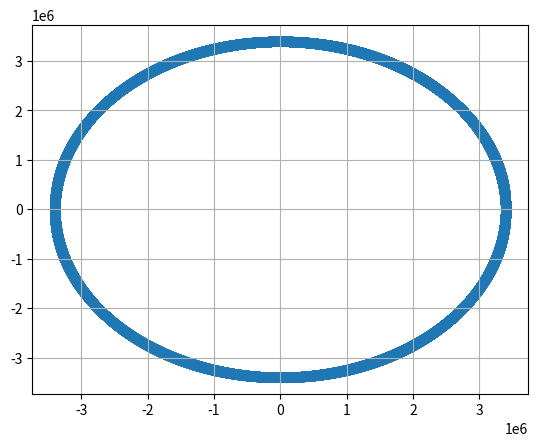

This figure's Python source:
import numpy as np
import matplotlib.pyplot as plt

def vector_magnitude(vect):
	magnitude = ((vect[0])**2) + ((vect[1])**2) + ((vect[2])**2)
	magnitude = magnitude**(0.5)
	return(magnitude)

m = 1000 #mass of satellite
M = 6.42*(10**23) #mass of mars
R = 3390000 #mars radius
dt = 0.1 #time step
G = 6.67*(10**(-11)) #gravitational constant
t_max = 20000 #length of simulation
x = np.array([R+10000, 0, 0])
orbital_vel = ((G*M)/(vector_magnitude(x)))**0.5
v = np.array([0, orbital_vel, 0])
x_list = []
v_list = []
x_coordinate = []
y_coordinate = []
z_coordinate = []
a_list = []
t_array = np.arange(0, t_max, dt)



for t in t_array:
	
	x_list.append(x)
	v_list.append(v)

	a = -((G*M)/((vector_magnitude(x))**3))*x
	v = v + dt*a
	x = x + dt*v

	if vector_magnitude(x) < R:
		break

for i in x_list:
	x_coordinate.append(i[0])
	y_coordinate.append(i[1])
	z_coordinate.append(i[2])

# convert trajectory lists into arrays, so they can be sliced (useful for Assignment 2)
x_array = np.array(x_list)
v_array = np.array(v_list)

plt.figure(1)
plt.clf()
plt.grid()
plt.scatter(x_coordinate, y_coordinate)
plt.show()
